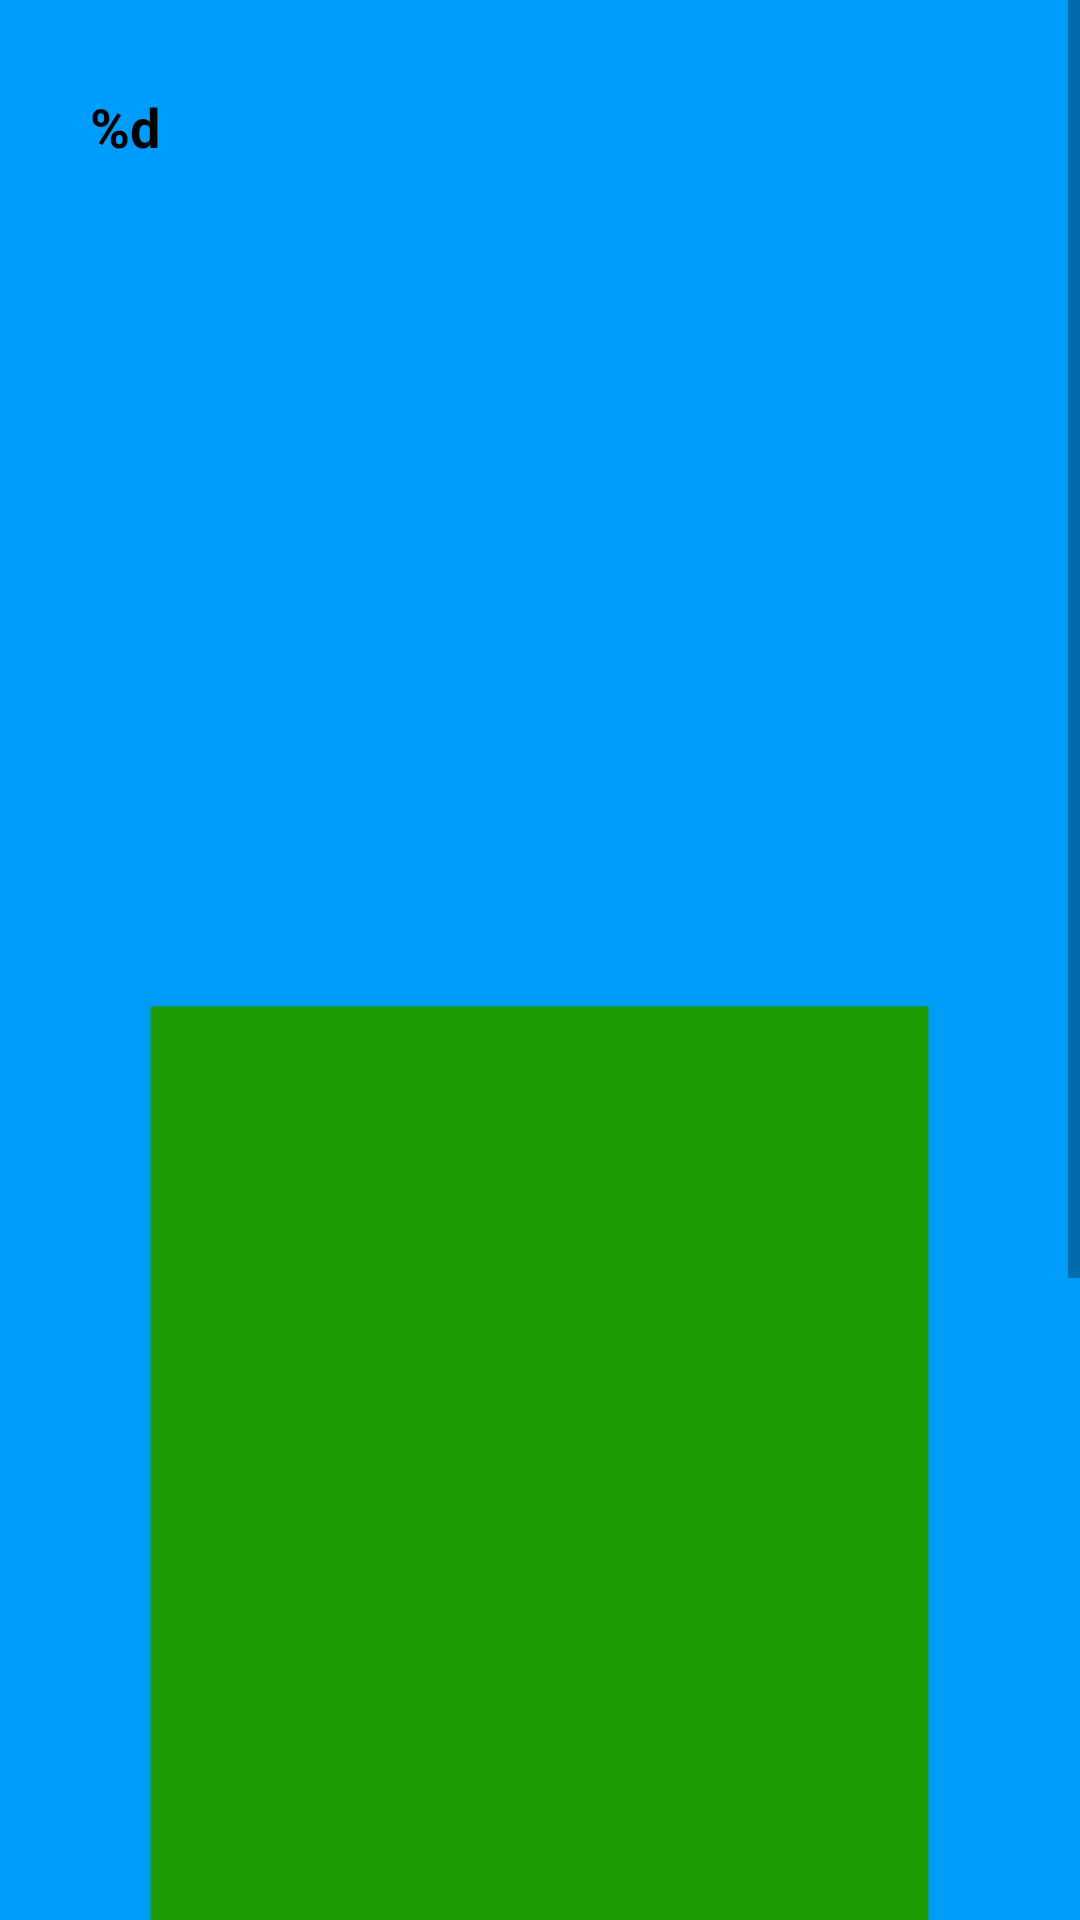

Android layout source for this screen:
<!-- AndroidManifest.xml: application theme Theme.AplicativoImc -->
<!-- res/layout/activity_resultado.xml -->
<?xml version="1.0" encoding="utf-8"?>
<ScrollView
    xmlns:android="http://schemas.android.com/apk/res/android"
    xmlns:app="http://schemas.android.com/apk/res-auto"
    xmlns:tools="http://schemas.android.com/tools"
    android:layout_width="match_parent"
    android:layout_height="match_parent"
    android:background="#009CFA">

    <androidx.constraintlayout.widget.ConstraintLayout
        android:layout_width="match_parent"
        android:layout_height="match_parent">

        <TextView
            android:id="@+id/txtResultado"
            android:layout_width="0dp"
            android:layout_height="wrap_content"
            android:layout_marginStart="30dp"
            android:layout_marginTop="30dp"
            android:layout_marginEnd="30dp"
            android:text="@string/blank"
            android:textColor="@color/black"
            android:textSize="18sp"
            android:textStyle="bold"
            app:layout_constraintEnd_toEndOf="parent"
            app:layout_constraintStart_toStartOf="parent"
            app:layout_constraintTop_toTopOf="parent" />

        <ImageView
            android:id="@+id/imgResultado"
            android:layout_width="0dp"
            android:layout_height="wrap_content"
            android:layout_marginStart="50dp"
            android:layout_marginTop="116dp"
            android:layout_marginEnd="50dp"
            android:contentDescription="@string/img_description"
            app:layout_constraintEnd_toEndOf="parent"
            app:layout_constraintHorizontal_bias="1.0"
            app:layout_constraintStart_toStartOf="parent"
            app:layout_constraintTop_toBottomOf="@+id/txtResultado"
            app:srcCompat="@drawable/_2" />

    </androidx.constraintlayout.widget.ConstraintLayout>
</ScrollView>
<!-- resources referenced by this layout -->
<resources>
  <!-- drawable _2: png bitmap (drawable, 5751 bytes) -->
  <string name="blank">%d</string>
  <string name="img_description">%d</string>
  <style name="Theme.AplicativoImc" parent="Theme.MaterialComponents.DayNight.DarkActionBar">
          
          <item name="colorPrimary">@color/purple_500</item>
          <item name="colorPrimaryVariant">@color/purple_700</item>
          <item name="colorOnPrimary">@color/white</item>
          
          <item name="colorSecondary">@color/teal_200</item>
          <item name="colorSecondaryVariant">@color/teal_700</item>
          <item name="colorOnSecondary">@color/black</item>
          
          <item name="android:statusBarColor" tools:targetApi="l">?attr/colorPrimaryVariant</item>
          
      </style>
  <!-- not gathered from this repository: default colours our renderer supplied (Android Studio template values) -->
  <color name="purple_500">#FF6200EE</color>
  <color name="purple_700">#FF3700B3</color>
  <color name="teal_200">#FF03DAC5</color>
  <color name="teal_700">#FF018786</color>
  <color name="black">#FF000000</color>
  <color name="white">#FFFFFFFF</color>
</resources>
